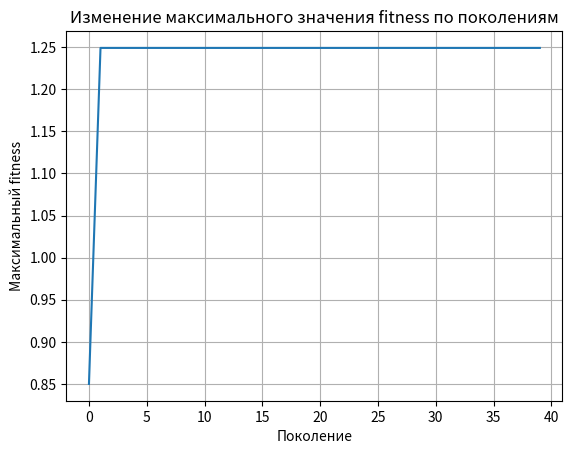

Source code (Python):
import random
import math
import matplotlib.pyplot as plt

# --- Целевая функция ---
def f(x):
    return math.sin(4 * math.pi * x) ** 2 + 0.3 * x

# --- Декодирование хромосомы ---
def decode(chromosome):
    # chromosome — список битов длины L
    value = int(''.join(map(str, chromosome)), 2)
    return value / (2**len(chromosome) - 1)  # нормализуем в [0, 1]

# --- Инициализация популяции ---
def initialize_population(N, L):
    return [[random.randint(0, 1) for _ in range(L)] for _ in range(N)]

# --- Оценка приспособленности ---
def evaluate_population(pop):
    return [f(decode(ind)) for ind in pop]

# --- Селекция (рулетка) ---
def selection(pop, fitness):
    total_fit = sum(fitness)
    probs = [fit / total_fit for fit in fitness]
    chosen = random.choices(pop, weights=probs, k=2)
    return chosen[0][:], chosen[1][:]

# --- Кроссовер ---
def crossover(p1, p2, pc):
    if random.random() < pc:
        point = random.randint(1, len(p1) - 2)
        print(f"Кроссовер между {p1} и {p2} в точке {point}")
        c1 = p1[:point] + p2[point:]
        c2 = p2[:point] + p1[point:]
        return c1, c2
    return p1[:], p2[:]

# --- Мутация ---
def mutate(chromosome, pm):
    for i in range(len(chromosome)):
        if random.random() < pm:
            chromosome[i] = 1 - chromosome[i]
            print(f"Мутация: бит {i} изменён")
    return chromosome

# --- Главный цикл ГА ---
def genetic_algorithm(N=4, L=4, pc=0.8, pm=0.05, G=30):
    pop = initialize_population(N, L)
    best_values = []

    for gen in range(G):
        fitness = evaluate_population(pop)
        decoded = [decode(ind) for ind in pop]

        max_fit = max(fitness)
        avg_fit = sum(fitness) / len(fitness)
        min_fit = min(fitness)
        best_values.append(max_fit)

        print(f"\n--- Поколение {gen + 1} ---")
        for i in range(N):
            print(f"{i}: {pop[i]} -> x={decoded[i]:.4f}, f={fitness[i]:.4f}")
        print(f"Макс: {max_fit:.4f}, Мин: {min_fit:.4f}, Средн: {avg_fit:.4f}")

        # Создаём новое поколение
        new_pop = []
        while len(new_pop) < N:
            p1, p2 = selection(pop, fitness)
            c1, c2 = crossover(p1, p2, pc)
            c1 = mutate(c1, pm)
            c2 = mutate(c2, pm)
            new_pop.extend([c1, c2])
        pop = new_pop[:N]

    # --- Итог ---
    fitness = evaluate_population(pop)
    decoded = [decode(ind) for ind in pop]
    best_idx = fitness.index(max(fitness))
    print(f"\nЛучшее решение: x* = {decoded[best_idx]:.4f}, f(x*) = {fitness[best_idx]:.4f}")

    plt.plot(best_values)
    plt.title("Изменение максимального значения fitness по поколениям")
    plt.xlabel("Поколение")
    plt.ylabel("Максимальный fitness")
    plt.grid(True)
    plt.show()

# --- Запуск ---
genetic_algorithm(N=6, L=4, pc=0.8, pm=0.05, G=40)
